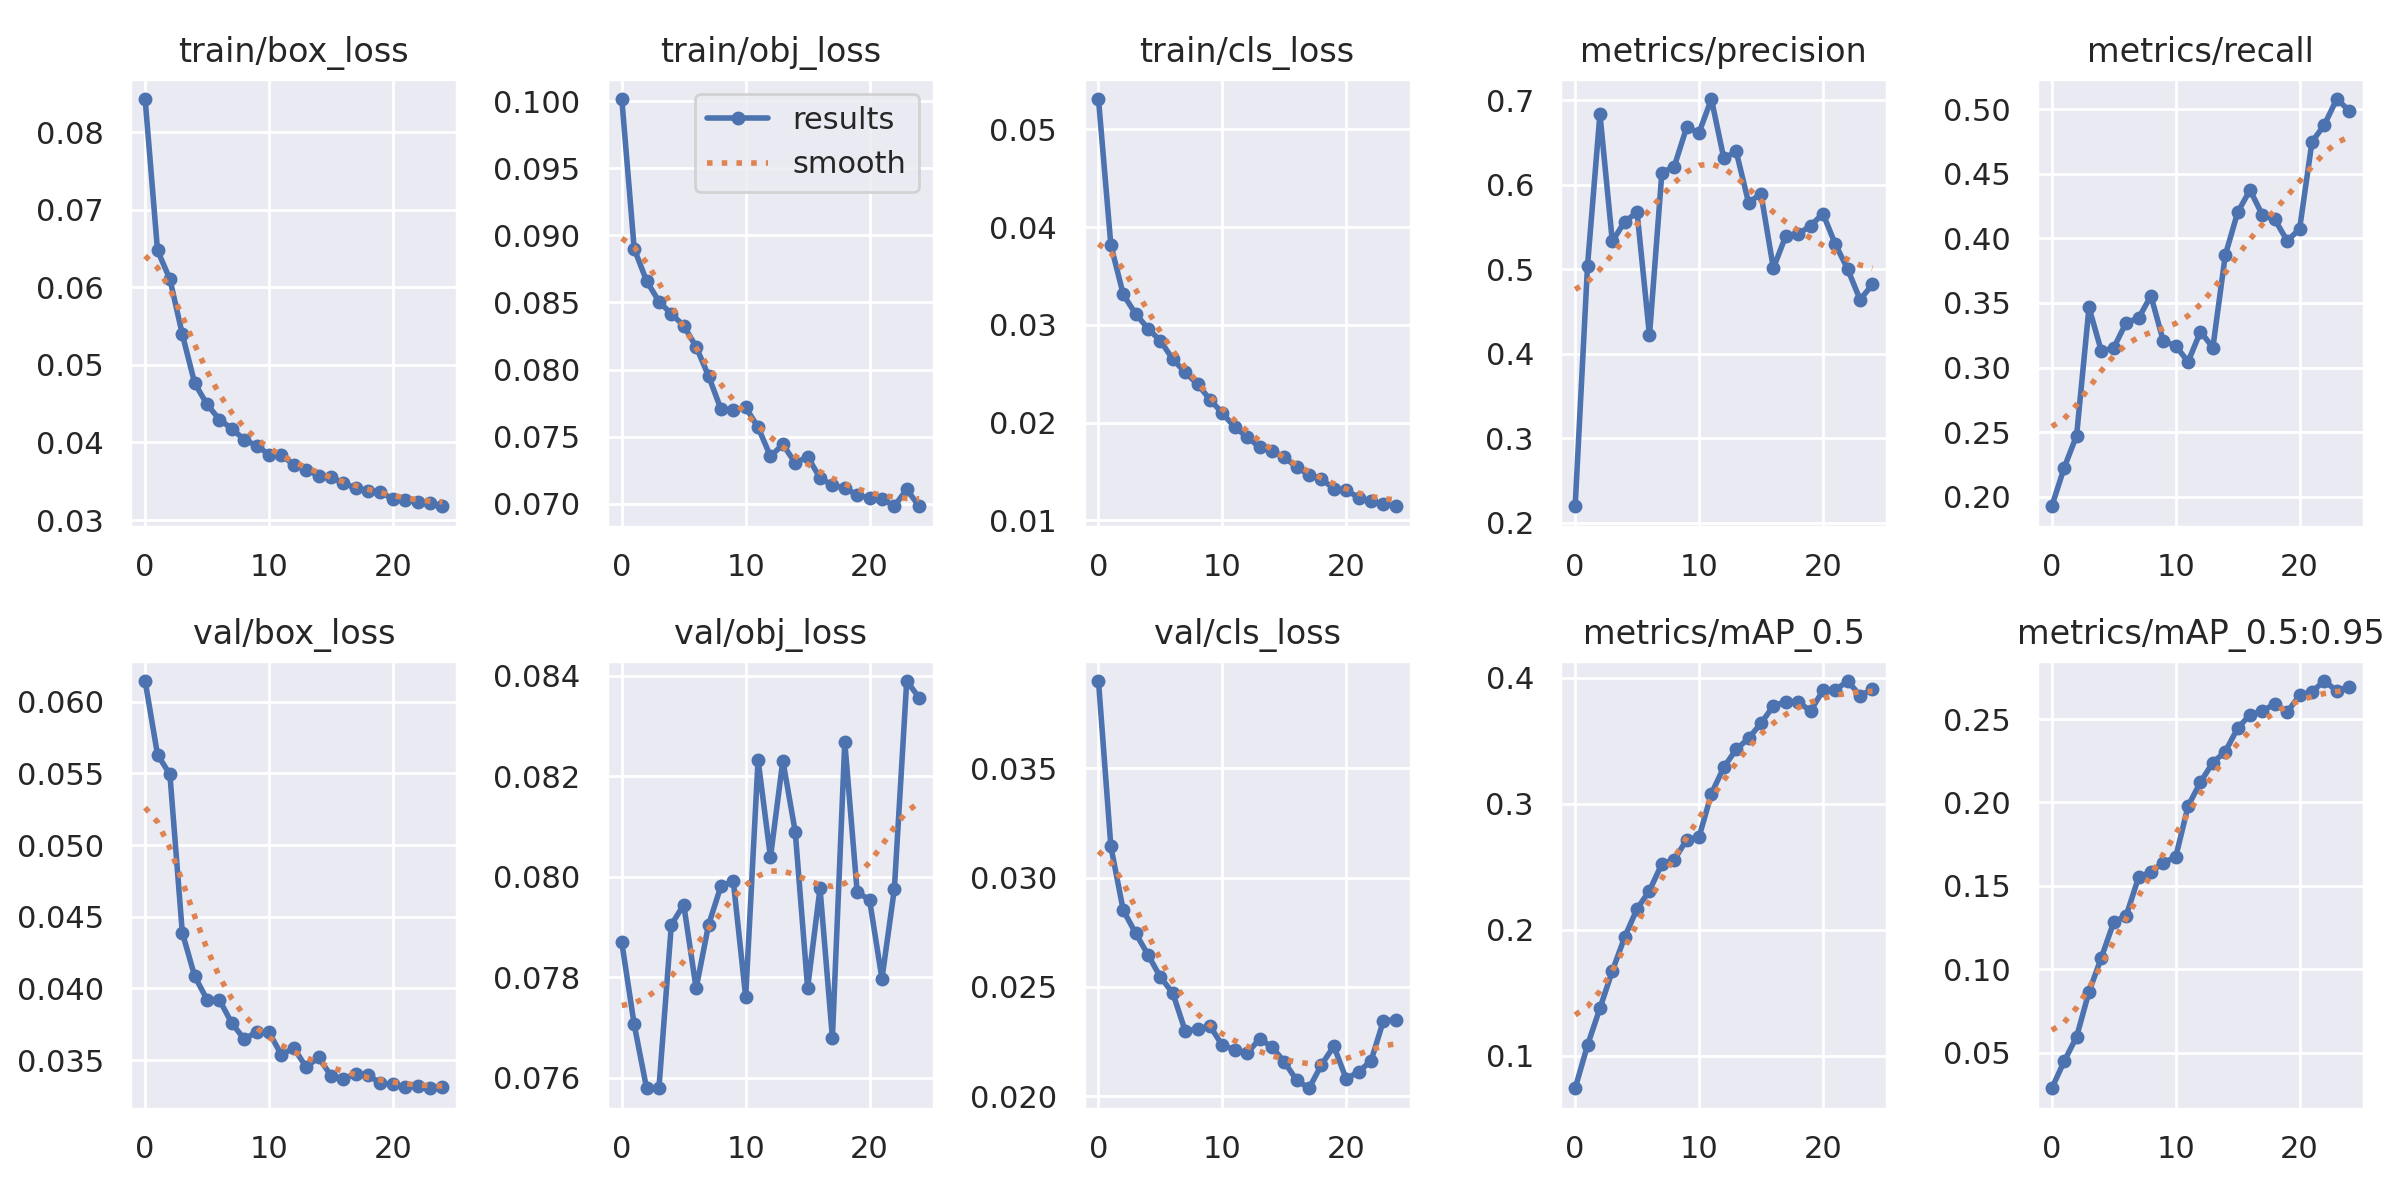

The table this chart was drawn from, first rows:
epoch, train/box_loss, train/obj_loss, train/cls_loss, metrics/precision, metrics/recall, metrics/mAP_0.5, metrics/mAP_0.5:0.95, val/box_loss, val/obj_loss, val/cls_loss, x/lr0, x/lr1, x/lr2
0, 0.08427, 0.1002, 0.05311, 0.2193, 0.1927, 0.07415, 0.02857, 0.06145, 0.07869, 0.039, 0.07018, 0.003313, 0.003313
1, 0.06474, 0.089, 0.03817, 0.5044, 0.2226, 0.1084, 0.0448, 0.05631, 0.07706, 0.03143, 0.03992, 0.006383, 0.006383
2, 0.06105, 0.0866, 0.03312, 0.684, 0.2474, 0.1377, 0.05944, 0.05493, 0.07579, 0.02851, 0.009391, 0.009189, 0.009189
3, 0.05396, 0.08507, 0.03113, 0.533, 0.3465, 0.1672, 0.08642, 0.04389, 0.0758, 0.02746, 0.008812, 0.008812, 0.008812
4, 0.04763, 0.08414, 0.02963, 0.5565, 0.3126, 0.1943, 0.1069, 0.04086, 0.07904, 0.02647, 0.008812, 0.008812, 0.008812
5, 0.0449, 0.08327, 0.02837, 0.5673, 0.3153, 0.2167, 0.1283, 0.03921, 0.07944, 0.02545, 0.008416, 0.008416, 0.008416
6, 0.04295, 0.0817, 0.0265, 0.4217, 0.3348, 0.231, 0.132, 0.03919, 0.07777, 0.02472, 0.00802, 0.00802, 0.00802
7, 0.04177, 0.07953, 0.02514, 0.6142, 0.3382, 0.2524, 0.155, 0.03757, 0.07904, 0.02299, 0.007624, 0.007624, 0.007624
8, 0.04036, 0.07705, 0.02395, 0.6217, 0.3555, 0.2556, 0.1585, 0.03646, 0.07981, 0.02307, 0.007228, 0.007228, 0.007228
9, 0.03957, 0.07698, 0.02236, 0.6682, 0.3204, 0.2715, 0.1638, 0.03695, 0.07991, 0.02321, 0.006832, 0.006832, 0.006832
10, 0.03844, 0.07718, 0.02099, 0.6618, 0.3168, 0.2736, 0.1673, 0.03695, 0.0776, 0.02233, 0.006436, 0.006436, 0.006436
11, 0.03834, 0.0757, 0.01953, 0.7017, 0.3045, 0.3081, 0.1978, 0.03536, 0.08233, 0.02214, 0.00604, 0.00604, 0.00604
12, 0.03713, 0.07354, 0.01854, 0.6314, 0.3278, 0.329, 0.2122, 0.03584, 0.08038, 0.02196, 0.005644, 0.005644, 0.005644
13, 0.03647, 0.07443, 0.0175, 0.6396, 0.3155, 0.3432, 0.2239, 0.03451, 0.08231, 0.02262, 0.005248, 0.005248, 0.005248
14, 0.03574, 0.07304, 0.0171, 0.5789, 0.3869, 0.3519, 0.2305, 0.03518, 0.08089, 0.02226, 0.004852, 0.004852, 0.004852
15, 0.03555, 0.07351, 0.01646, 0.5894, 0.4201, 0.364, 0.2445, 0.03391, 0.07778, 0.02157, 0.004456, 0.004456, 0.004456
16, 0.03475, 0.07193, 0.01547, 0.5012, 0.4374, 0.3777, 0.2526, 0.03369, 0.07977, 0.02073, 0.00406, 0.00406, 0.00406
17, 0.03412, 0.07138, 0.01465, 0.5395, 0.418, 0.3811, 0.2547, 0.03405, 0.07679, 0.02037, 0.003664, 0.003664, 0.003664
18, 0.0338, 0.07118, 0.01424, 0.5418, 0.4146, 0.3812, 0.2592, 0.03394, 0.08268, 0.02144, 0.003268, 0.003268, 0.003268
19, 0.0336, 0.07065, 0.01326, 0.5514, 0.3981, 0.3736, 0.2542, 0.03338, 0.07969, 0.02229, 0.002872, 0.002872, 0.002872
20, 0.03269, 0.07043, 0.01311, 0.5659, 0.4072, 0.39, 0.2642, 0.03332, 0.07954, 0.02079, 0.002476, 0.002476, 0.002476
21, 0.03254, 0.0704, 0.01233, 0.5298, 0.4747, 0.3903, 0.2665, 0.03308, 0.07797, 0.02112, 0.00208, 0.00208, 0.00208
22, 0.03228, 0.06982, 0.01196, 0.5002, 0.4878, 0.3975, 0.2728, 0.03322, 0.07975, 0.02161, 0.001684, 0.001684, 0.001684
23, 0.03216, 0.07108, 0.01169, 0.4639, 0.5078, 0.386, 0.267, 0.03303, 0.08389, 0.02345, 0.001288, 0.001288, 0.001288
24, 0.03177, 0.06982, 0.01145, 0.4821, 0.4989, 0.3908, 0.2692, 0.03312, 0.08356, 0.02351, 0.000892, 0.000892, 0.000892
